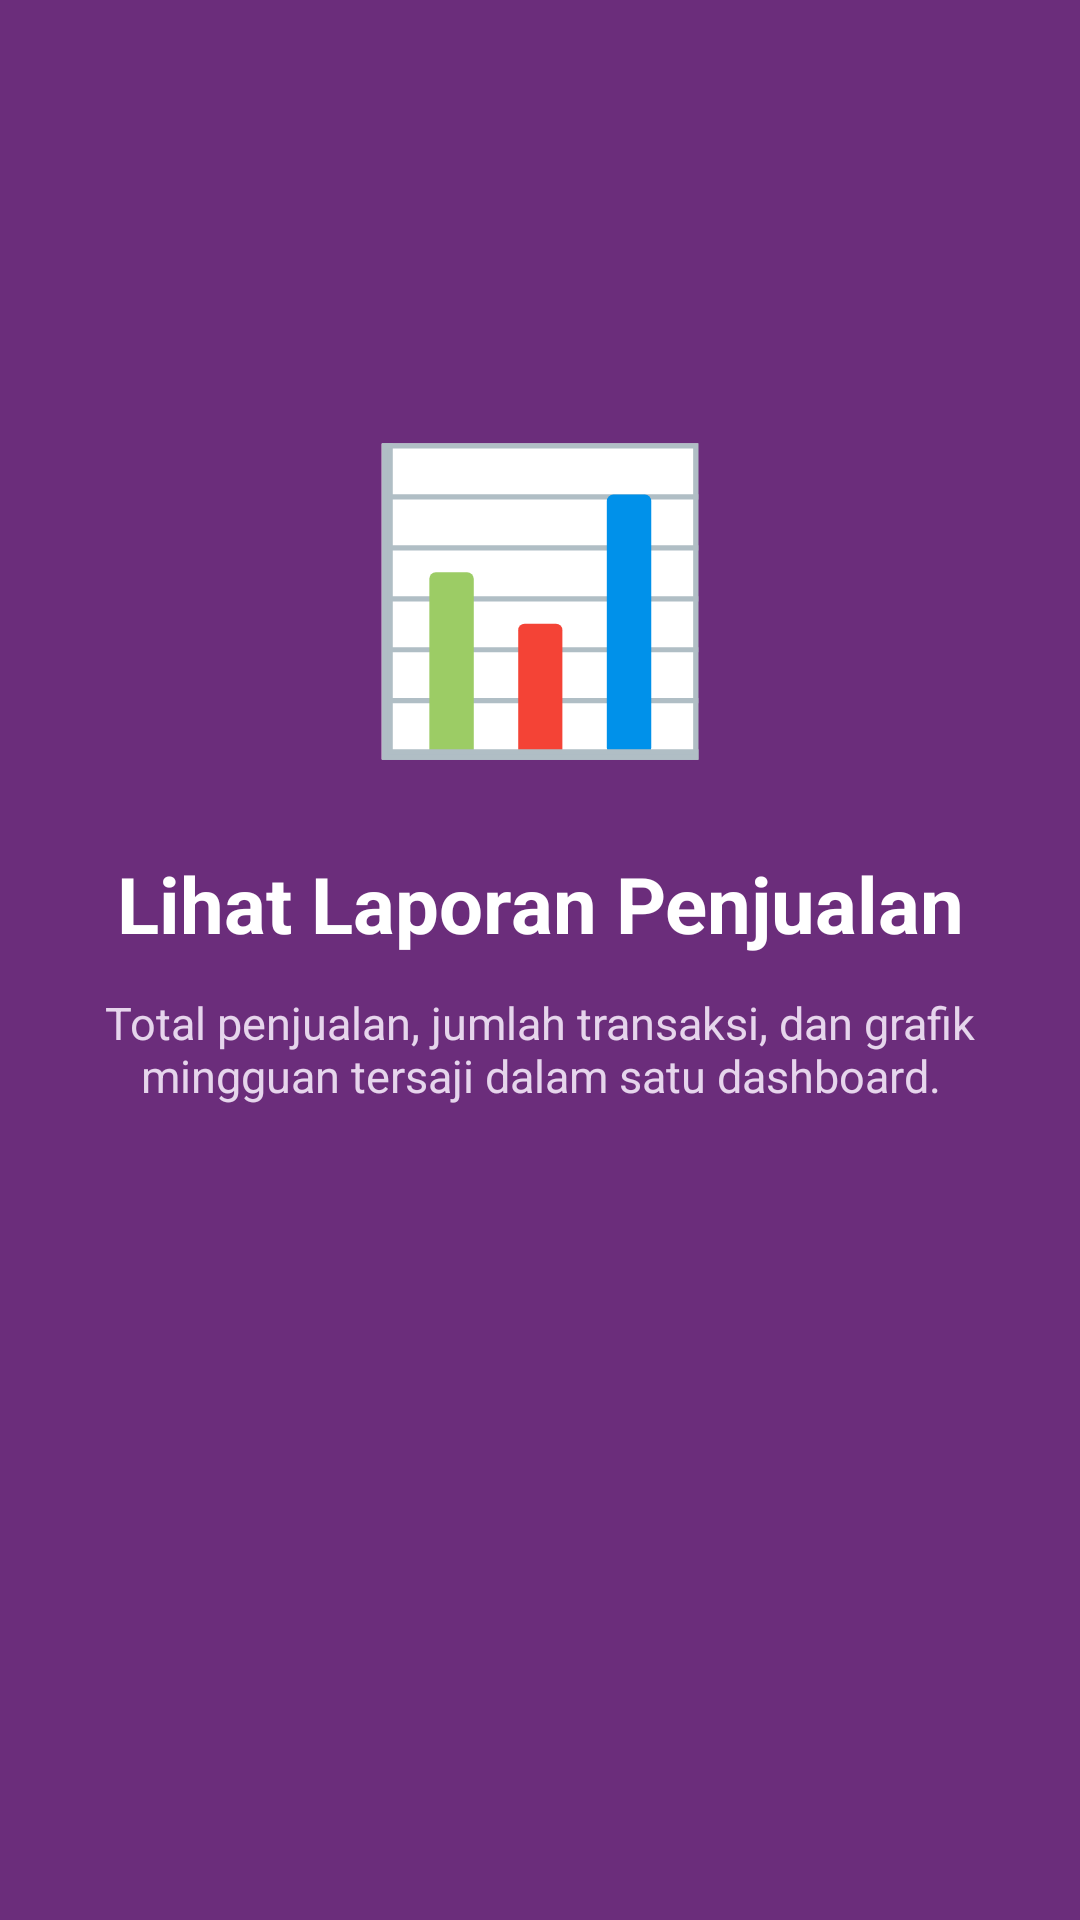

Layout XML and referenced resources for this Android screen:
<!-- AndroidManifest.xml: application theme Theme.BYDSushi -->
<!-- res/layout/fragment_tutorial2.xml -->
<?xml version="1.0" encoding="utf-8"?>
<androidx.constraintlayout.widget.ConstraintLayout
    xmlns:android="http://schemas.android.com/apk/res/android"
    xmlns:app="http://schemas.android.com/apk/res-auto"
    android:layout_width="match_parent"
    android:layout_height="match_parent"
    android:background="@color/purple_primary"
    android:paddingBottom="140dp">

    <TextView
        android:id="@+id/tvLogo"
        android:layout_width="wrap_content"
        android:layout_height="wrap_content"
        android:text="📊"
        android:textSize="96sp"
        app:layout_constraintBottom_toTopOf="@id/tvJudul"
        app:layout_constraintEnd_toEndOf="parent"
        app:layout_constraintStart_toStartOf="parent"
        app:layout_constraintTop_toTopOf="parent"
        app:layout_constraintVertical_chainStyle="packed" />

    <TextView
        android:id="@+id/tvJudul"
        android:layout_width="0dp"
        android:layout_height="wrap_content"
        android:layout_marginTop="24dp"
        android:gravity="center"
        android:paddingHorizontal="24dp"
        android:text="Lihat Laporan Penjualan"
        android:textColor="@android:color/white"
        android:textSize="26sp"
        android:textStyle="bold"
        app:layout_constraintBottom_toTopOf="@id/tvDeskripsi"
        app:layout_constraintEnd_toEndOf="parent"
        app:layout_constraintStart_toStartOf="parent"
        app:layout_constraintTop_toBottomOf="@id/tvLogo" />

    <TextView
        android:id="@+id/tvDeskripsi"
        android:layout_width="0dp"
        android:layout_height="wrap_content"
        android:layout_marginTop="12dp"
        android:gravity="center"
        android:paddingHorizontal="32dp"
        android:text="Total penjualan, jumlah transaksi, dan grafik mingguan tersaji dalam satu dashboard."
        android:textColor="#E6D5EC"
        android:textSize="15sp"
        app:layout_constraintBottom_toBottomOf="parent"
        app:layout_constraintEnd_toEndOf="parent"
        app:layout_constraintStart_toStartOf="parent"
        app:layout_constraintTop_toBottomOf="@id/tvJudul" />

</androidx.constraintlayout.widget.ConstraintLayout>
<!-- resources referenced by this layout -->
<resources>
  <color name="purple_primary">#6B2D7B</color>
  <style name="Theme.BYDSushi" parent="Base.Theme.BYDSushi" />
  <style name="Base.Theme.BYDSushi" parent="Theme.Material3.DayNight.NoActionBar">
  
          
          
      </style>
</resources>
